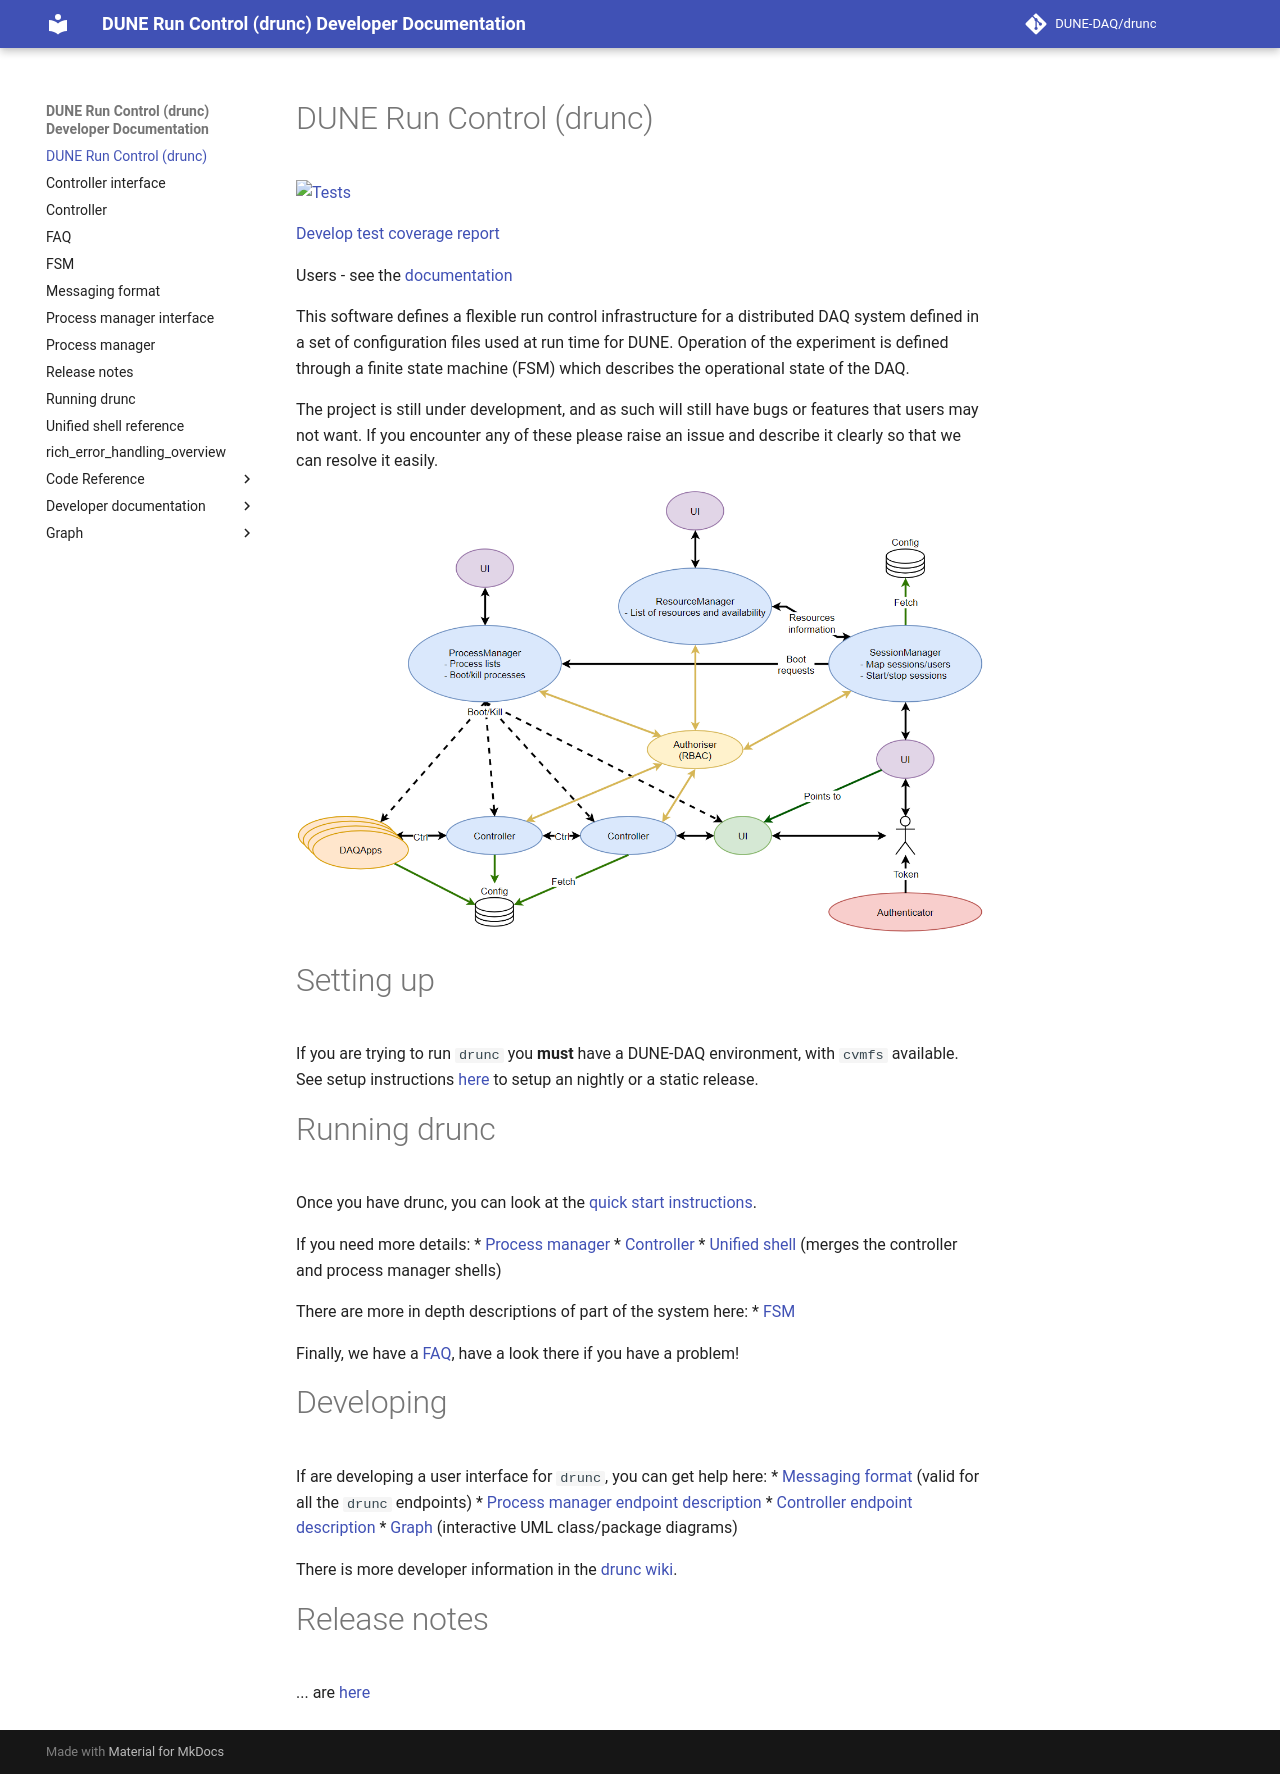

repository: DUNE-DAQ/drunc · page: index.html · generator: mkdocs

# DUNE Run Control (drunc)

[![Tests](https://github.com/DUNE-DAQ/drunc/actions/workflows/testing.yml/badge.svg?branch=develop)](https://github.com/DUNE-DAQ/drunc/actions/workflows/testing.yml)

[Develop test coverage report](https://dune-daq.github.io/drunc/coverage/develop/)

Users - see the [documentation](https://dune-daq.github.io/drunc/)

This software defines a flexible run control infrastructure for a distributed DAQ system defined in a set of configuration files used at run time for DUNE. Operation of the experiment is defined through a finite state machine (FSM) which describes the operational state of the DAQ.

The project is still under development, and as such will still have bugs or features that users may not want. If you encounter any of these please raise an issue and describe it clearly so that we can resolve it easily.

![drunc_overview](drunc_overview.png)

# Setting up
If you are trying to run `drunc` you **must** have a DUNE-DAQ environment, with `cvmfs` available. See setup instructions [here](https://dune-daq-sw.readthedocs.io/en/latest/packages/daq-buildtools/) to setup an nightly or a static release.

# Running drunc
Once you have drunc, you can look at the [quick start instructions](https://dune-daq-sw.readthedocs.io/en/latest/packages/drunc/Running-drunc).

If you need more details:
* [Process manager](https://dune-daq-sw.readthedocs.io/en/latest/packages/drunc/Process-manager)
* [Controller](https://dune-daq-sw.readthedocs.io/en/latest/packages/drunc/Controller)
* [Unified shell](https://dune-daq-sw.readthedocs.io/en/latest/packages/drunc/Unified-shell-reference) (merges the controller and process manager shells)

There are more in depth descriptions of part of the system here:
* [FSM](https://dune-daq-sw.readthedocs.io/en/latest/packages/drunc/FSM)

Finally, we have a [FAQ](https://dune-daq-sw.readthedocs.io/en/latest/packages/drunc/FAQ), have a look there if you have a problem!

# Developing
If are developing a user interface for `drunc`, you can get help here:
* [Messaging format](https://dune-daq-sw.readthedocs.io/en/latest/packages/drunc/Messaging-format) (valid for all the `drunc` endpoints)
* [Process manager endpoint description](https://dune-daq-sw.readthedocs.io/en/latest/packages/drunc/Process-manager-interface)
* [Controller endpoint description](https://dune-daq-sw.readthedocs.io/en/latest/packages/drunc/Controller-interface)
* [Graph](graph/) (interactive UML class/package diagrams)

There is more developer information in the [drunc wiki](https://github.com/DUNE-DAQ/drunc/wiki).

## Pull request workflow

1. New or reopened PRs are automatically converted to draft. Complete the developer checklist before marking the PR **Ready for review**.
2. Changed files determine the PR labels. When the PR is ready, the workflow requests all matching reviewers except the author and posts a review tracker with a reviewer checklist.
3. Reviewers tick the checklist in the bot's tracker comment. Once complete, post `/checklist-complete` in a new PR comment to rerun the checklist check. Existing review requests and checklist ticks are preserved on routing reruns.
   The workflow acknowledges the command with an eyes reaction, then adds thumbs up if the retry script exits successfully (including skipped retries), or thumbs down if it fails. These reactions report the retry script's outcome, not the rerun checklist's result.
4. An approval triggers a one-time comment with the final steps to follow before merging.

# Release notes
... are [here](https://dune-daq-sw.readthedocs.io/en/latest/packages/drunc/Release-notes)
